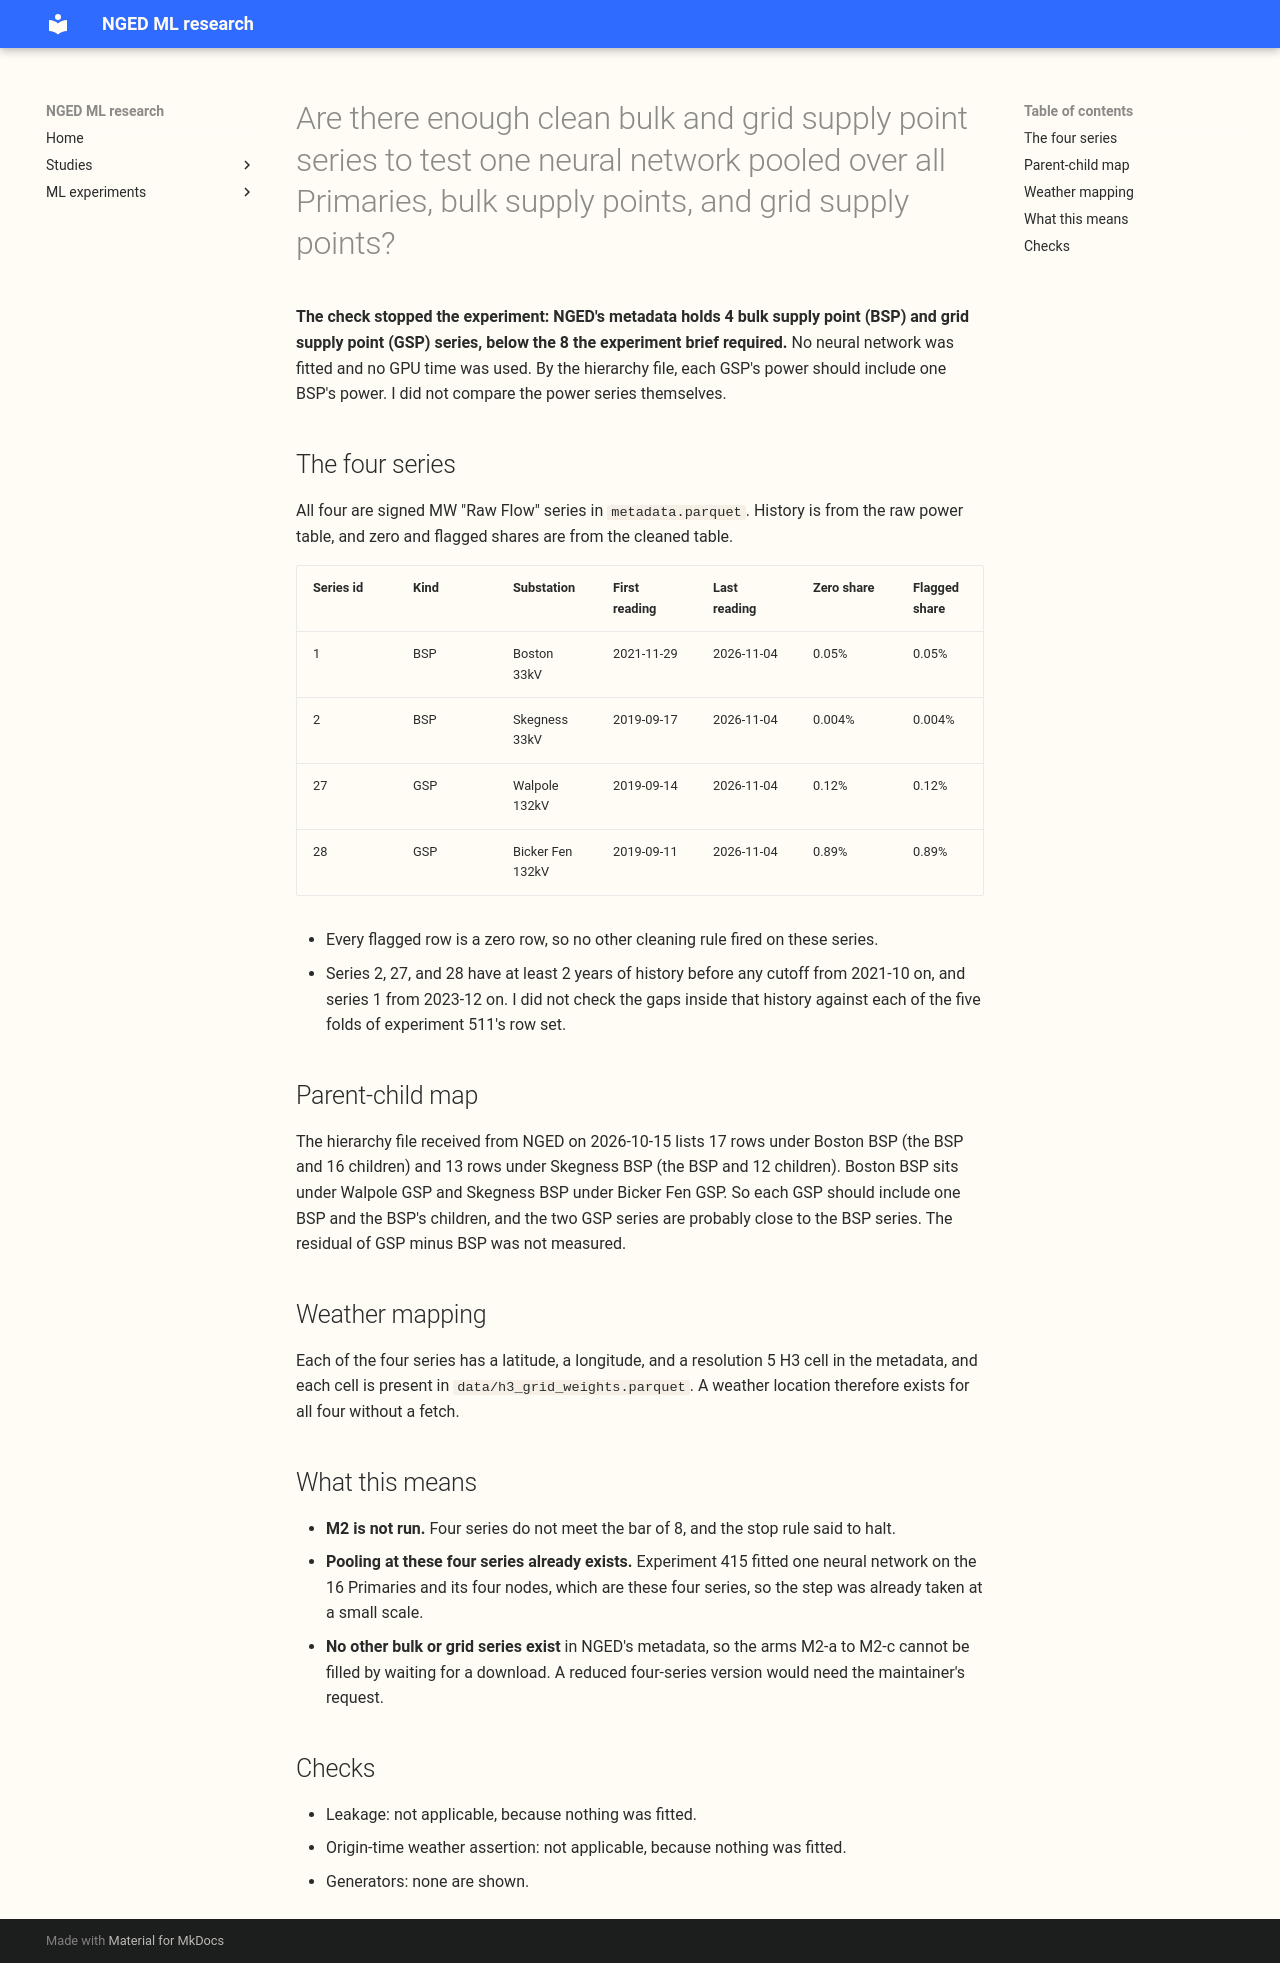

repository: openclimatefix/nged-ml-research · page: ml-experiments/00563-pooled-primary-bsp-gsp-data-check/result/index.html · generator: mkdocs

---
id: "00563"
slug: pooled-primary-bsp-gsp-data-check
title: >-
  Are there enough clean bulk and grid supply point series to test one neural network pooled over all
  Primaries, bulk supply points, and grid supply points?
theme: hierarchy-and-pooling
also_relevant_to: []
status: done
kind: other
date: 2026-11-04
size: >-
  simple, by the five triggers: nothing is stored beyond one metadata table read; one design (a
  count and a quality table); the callers are none, because no script is written; the serving
  path and the degradation rules are not touched in this repository. One Sonnet write-up review.
hypothesis: >-
  At least 8 bulk supply point (BSP) and grid supply point (GSP) series in NGED's data are clean
  for 2 years before each fold cutoff and have a weather location, so that a pooled neural network
  (arm M2 of the modular-architecture item) can learn from more series than the 16 Primaries.
prediction: >-
  Written before the count. At least 8 series pass. This was a guess, because the brief did not
  know the number of series.
decision_rule: >-
  The brief's own stop rule: fewer than 8 clean series with a weather mapping means stop and
  report, with no GPU fit.
benchmark: none, because no model is fitted.
row_set_id: none, because no model is scored.
metric: Count of series, first and last timestamp, and share of zero and flagged rows.
verdict: inconclusive
code: none
best_arm: none
headline: >-
  NGED's metadata holds 4 bulk supply point (BSP) and grid supply point (GSP) series, not 8: 2 BSPs
  and 2 GSPs, all signed MW. The pooled neural network test (M2) was stopped before any fit.
take_home_message: >-
  NGED's metadata holds four bulk and grid supply point series. Adding them to the 16 Primaries
  gives 20 series, too few to test whether many extra series help. By the hierarchy file, each
  grid series should include one bulk series, so the four are not independent. The test was not
  run. Experiment 415 already fitted a pooled neural network at the 16 Primaries and these four
  series.
lessons:
  - >-
    In this check, the number of BSP and GSP series in NGED's metadata (4) fell below the 8 the
    experiment needed.
advice:
  - >-
    Do not plan an experiment that needs 8 or more bulk or grid supply point series, because
    the metadata holds 4 (this page, table of series).
production_status: not-for-production
adopted_in: none
---

**The check stopped the experiment: NGED's metadata holds 4 bulk supply point (BSP) and grid
supply point (GSP) series, below the 8 the experiment brief required.** No neural network was
fitted and no GPU time was used. By the hierarchy file, each GSP's power should include one BSP's
power. I did not compare the power series themselves.

## The four series

All four are signed MW "Raw Flow" series in `metadata.parquet`. History is from the raw power
table, and zero and flagged shares are from the cleaned table.

| Series id | Kind | Substation | First reading | Last reading | Zero share | Flagged share |
|---|---|---|---|---|---|---|
| 1 | BSP | Boston 33kV | 2021-11-29 | 2026-11-04 | 0.05% | 0.05% |
| 2 | BSP | Skegness 33kV | 2019-09-17 | 2026-11-04 | 0.004% | 0.004% |
| 27 | GSP | Walpole 132kV | 2019-09-14 | 2026-11-04 | 0.12% | 0.12% |
| 28 | GSP | Bicker Fen 132kV | 2019-09-11 | 2026-11-04 | 0.89% | 0.89% |

- Every flagged row is a zero row, so no other cleaning rule fired on these series.
- Series 2, 27, and 28 have at least 2 years of history before any cutoff from 2021-10 on, and
  series 1 from 2023-12 on. I did not check the gaps inside that history against each of the five
  folds of experiment 511's row set.

## Parent-child map

The hierarchy file received from NGED on 2026-10-15 lists 17 rows under Boston BSP (the BSP and 16
children) and 13 rows under Skegness BSP (the BSP and 12 children). Boston BSP sits under Walpole
GSP and Skegness BSP under Bicker Fen GSP. So each GSP should include one BSP and the BSP's
children, and the two GSP series are probably close to the BSP series. The residual of GSP minus BSP
was not measured.

## Weather mapping

Each of the four series has a latitude, a longitude, and a resolution 5 H3 cell in the metadata,
and each cell is present in `data/h3_grid_weights.parquet`. A weather location therefore exists
for all four without a fetch.

## What this means

- **M2 is not run.** Four series do not meet the bar of 8, and the stop rule said to halt.
- **Pooling at these four series already exists.** Experiment 415 fitted one neural network on the
  16 Primaries and its four nodes, which are these four series, so the step was already taken at a
  small scale.
- **No other bulk or grid series exist** in NGED's metadata, so the arms M2-a to M2-c cannot be
  filled by waiting for a download. A reduced four-series version would need the maintainer's
  request.

## Checks

- Leakage: not applicable, because nothing was fitted.
- Origin-time weather assertion: not applicable, because nothing was fitted.
- Generators: none are shown.
